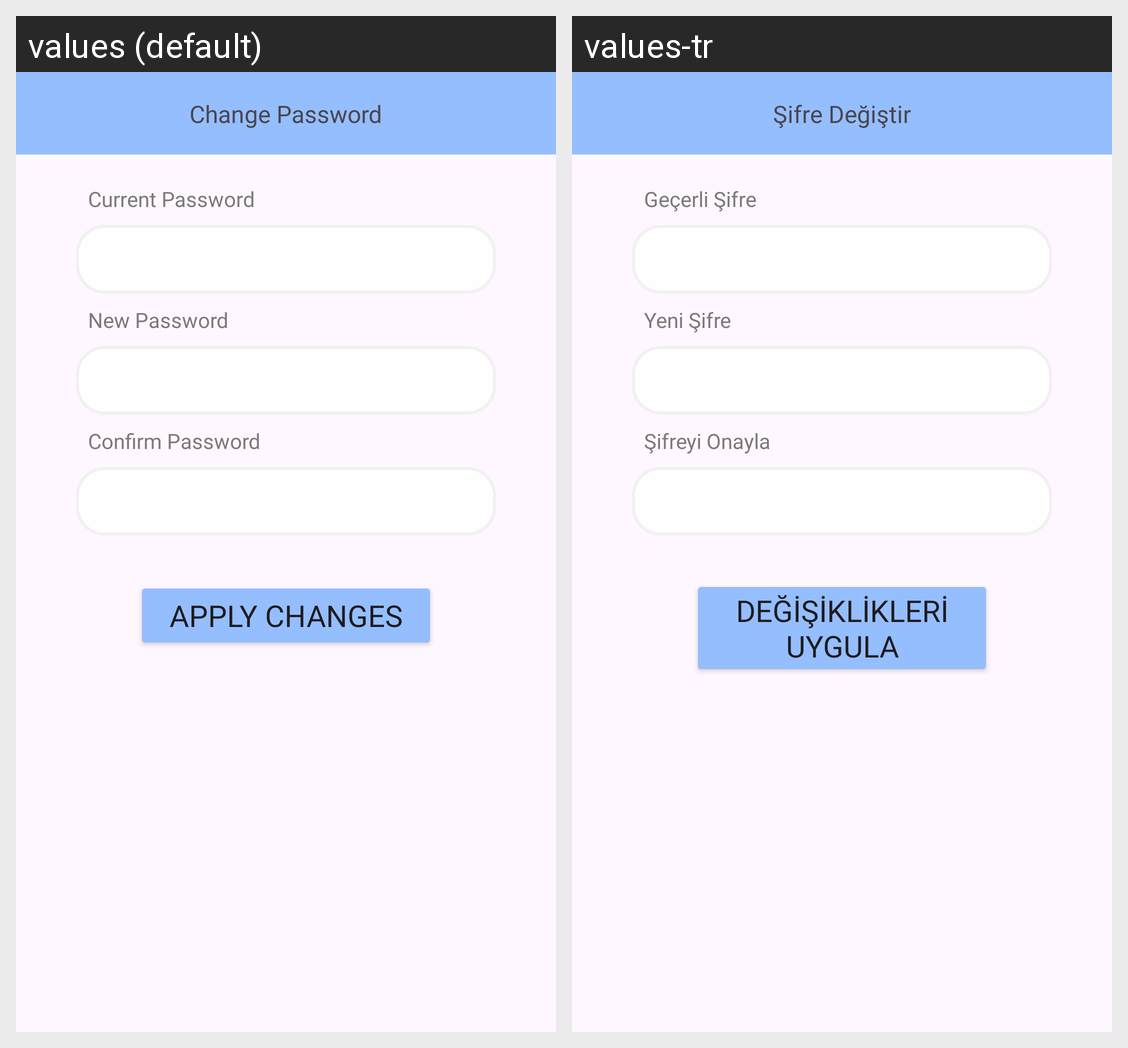

The same Android screen rendered under two of its app's locales, left to right. List the strings drawn on it with the default value and each locale's translation.
Android screen res/layout/fragment_profile_change_pw.xml rendered under 2 locales, left to right: values (default), values-tr. Device: Nexus 5 (rendered at 1080×1920; each locale shown at half size, 540×960, under a caption strip naming it); theme Theme.ChallApp.
Strings drawn on this screen, with the default value and each locale's value (text and hints the layout hard-codes, and strings that could not be matched under every locale, appear in the picture but are not listed):

change_password
  values: Change Password
  values-tr: Şifre Değiştir

current_password
  values: Current Password
  values-tr: Geçerli Şifre

new_password
  values: New Password
  values-tr: Yeni Şifre

confirm_password
  values: Confirm Password
  values-tr: Şifreyi Onayla

apply_changes_button
  values: Apply Changes
  values-tr: Değişiklikleri Uygula
